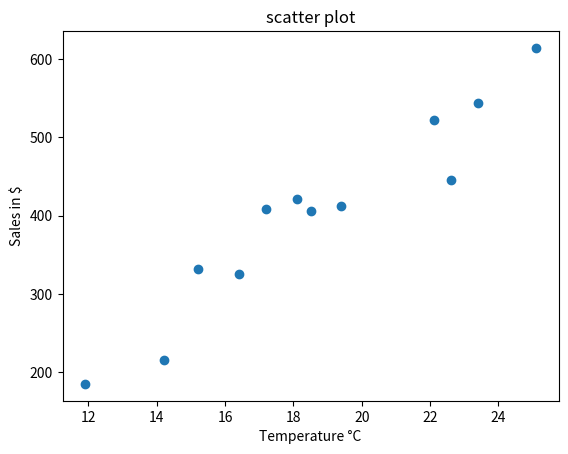

Source code (Python):
#correlation coefficient formula: https://cdn.corporatefinanceinstitute.com/assets/correlation1.png
#finds the correlation coefficient of two different datasets and graph a scatter plot these datasets to see their correlation

import math
import matplotlib.pyplot as plt

def Mean(list):
  sum=0
  for ele in list:
    sum+=ele
  mean=sum/len(list)
  return mean


def correlationOF_X_Y(X,Y):
  mean_x=Mean(X)
  mean_y=Mean(Y)
  numerator=0
  #denominator part is way long, so i divided it into 2 parts and after calculating
  #both part, I combined them to get the final denominator
  denominator_part1=0
  denominator_part2=0
  for x, y in zip(X, Y):
    numerator+=(x-mean_x)*(y-mean_y)
    denominator_part1+=(x-mean_x)**2
    denominator_part2+=(y-mean_y)**2

  denominator=math.sqrt(denominator_part1*denominator_part2)
  r=numerator/denominator
  print(r)


def scatter_plt(X,Y):
  plt.plot(X,Y,"o")
  plt.title("scatter plot")
  plt.xlabel("Temperature °C")
  plt.ylabel("Sales in $")
  plt.show()

X=[14.2,16.4,11.9,15.2,18.5,22.1,19.4,25.1,23.4,18.1,22.6,17.2]
Y=[215,325,185,332,406,522,412,614,544,421,445,408]

correlationOF_X_Y(X,Y)
scatter_plt(X,Y)
